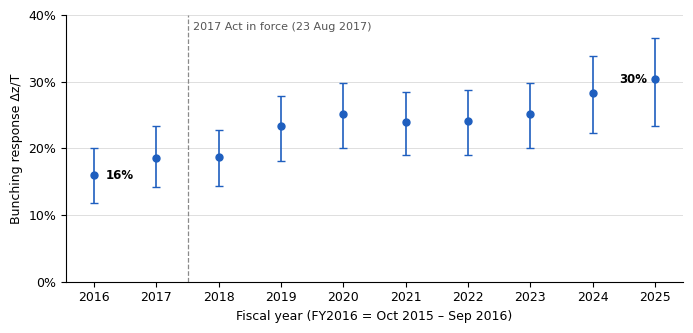
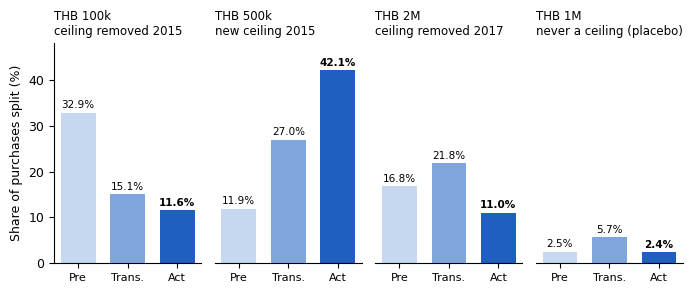
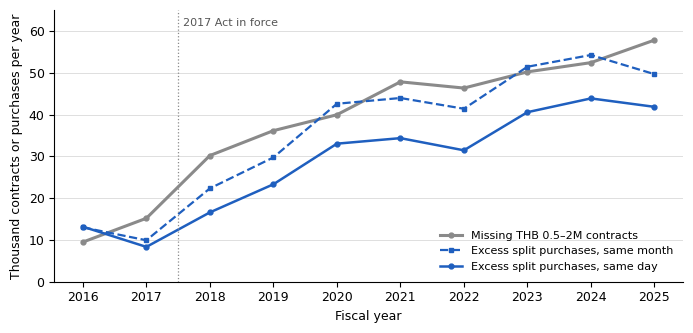

Source code (Python) for these figures, in order:
import matplotlib
matplotlib.use("Agg")
import matplotlib.pyplot as plt
import numpy as np
plt.rcParams.update({"pdf.fonttype": 42, "ps.fonttype": 42, "font.family": "DejaVu Sans", "font.size": 9,
                     "axes.spines.top": False, "axes.spines.right": False, "axes.titlesize": 9})
BLUE = "#1f5fbf"; GREY = "#8a8a8a"; LIGHT = "#d9d9d9"

# Figure 1: yearly bunching response with clustered 95% CI
fy = np.arange(2016, 2026)
dz = np.array([0.160,0.186,0.187,0.233,0.251,0.239,0.241,0.252,0.283,0.304])
lo = np.array([0.118,0.142,0.143,0.181,0.200,0.190,0.190,0.201,0.223,0.234])
hi = np.array([0.201,0.233,0.228,0.278,0.298,0.285,0.287,0.298,0.338,0.365])
fig, ax = plt.subplots(figsize=(7.0, 3.4))
ax.errorbar(fy, dz*100, yerr=[(dz-lo)*100, (hi-dz)*100], fmt="o", color=BLUE, ecolor=BLUE, capsize=3, ms=5, lw=1.2)
ax.axvline(2017.5, color=GREY, ls="--", lw=0.9)
ax.text(2017.58, 39, "2017 Act in force (23 Aug 2017)", color="#555555", fontsize=8, va="top")
ax.annotate(f"{dz[0]*100:.0f}%", (fy[0], dz[0]*100), xytext=(8, -3), textcoords="offset points", fontsize=8.5, fontweight="bold")
ax.annotate(f"{dz[-1]*100:.0f}%", (fy[-1], dz[-1]*100), xytext=(-26, -3), textcoords="offset points", fontsize=8.5, fontweight="bold")
ax.set_ylim(0, 40); ax.set_yticks(range(0, 41, 10)); ax.set_yticklabels([f"{t}%" for t in range(0, 41, 10)])
ax.set_xticks(fy); ax.set_xlabel("Fiscal year (FY2016 = Oct 2015 – Sep 2016)")
ax.set_ylabel("Bunching response Δz/T")
ax.grid(axis="y", color=LIGHT, lw=0.6); ax.set_axisbelow(True)
fig.tight_layout(); fig.savefig("Figure_1.pdf"); fig.savefig("Figure_1.eps"); plt.close(fig)

# Figure 2: split shares at four thresholds by regime
panels = [("THB 100k", "ceiling removed 2015", [32.9, 15.1, 11.6]),
          ("THB 500k", "new ceiling 2015", [11.9, 27.0, 42.1]),
          ("THB 2M", "ceiling removed 2017", [16.8, 21.8, 11.0]),
          ("THB 1M", "never a ceiling (placebo)", [2.5, 5.7, 2.4])]
pers = ["Pre", "Trans.", "Act"]; shades = ["#c6d7f0", "#7fa6dc", BLUE]
fig, axes = plt.subplots(1, 4, figsize=(7.0, 3.0), sharey=True)
for ax, (name, role, vals) in zip(axes, panels):
    bars = ax.bar(range(3), vals, color=shades, width=0.7, edgecolor="none")
    for i, v in enumerate(vals):
        ax.text(i, v + 1, f"{v:.1f}%", ha="center", fontsize=7.5, fontweight="bold" if i == 2 else "normal")
    ax.set_xticks(range(3)); ax.set_xticklabels(pers, fontsize=8)
    ax.set_title(f"{name}\n{role}", fontsize=8.5, loc="left")
    ax.set_ylim(0, 48); ax.spines["left"].set_visible(ax is axes[0])
    if ax is not axes[0]: ax.tick_params(left=False)
axes[0].set_ylabel("Share of purchases split (%)")
fig.tight_layout(); fig.savefig("Figure_2.pdf"); fig.savefig("Figure_2.eps"); plt.close(fig)

# Figure 3: excess split clusters vs missing contracts
missing = [9480,15178,30183,36135,39942,47816,46326,50198,52408,57797]
month = [13006,9917,22326,29735,42570,43948,41379,51423,54235,49655]
day = [13168,8330,16582,23309,33024,34347,31438,40556,43851,41836]
fig, ax = plt.subplots(figsize=(7.0, 3.4))
ax.plot(fy, np.array(missing)/1000, color=GREY, lw=2.2, marker="o", ms=3.5, label="Missing THB 0.5–2M contracts")
ax.plot(fy, np.array(month)/1000, color=BLUE, lw=1.6, ls="--", marker="s", ms=3.5, label="Excess split purchases, same month")
ax.plot(fy, np.array(day)/1000, color=BLUE, lw=1.8, marker="o", ms=3.5, label="Excess split purchases, same day")
ax.axvline(2017.5, color=GREY, ls=":", lw=0.9)
ax.text(2017.58, 63, "2017 Act in force", color="#555555", fontsize=8, va="top")
ax.set_ylim(0, 65); ax.set_xticks(fy); ax.set_xlabel("Fiscal year")
ax.set_ylabel("Thousand contracts or purchases per year")
ax.grid(axis="y", color=LIGHT, lw=0.6); ax.set_axisbelow(True)
ax.legend(frameon=False, fontsize=8, loc="lower right")
fig.tight_layout(); fig.savefig("Figure_3.pdf"); fig.savefig("Figure_3.eps"); plt.close(fig)
print("done")
